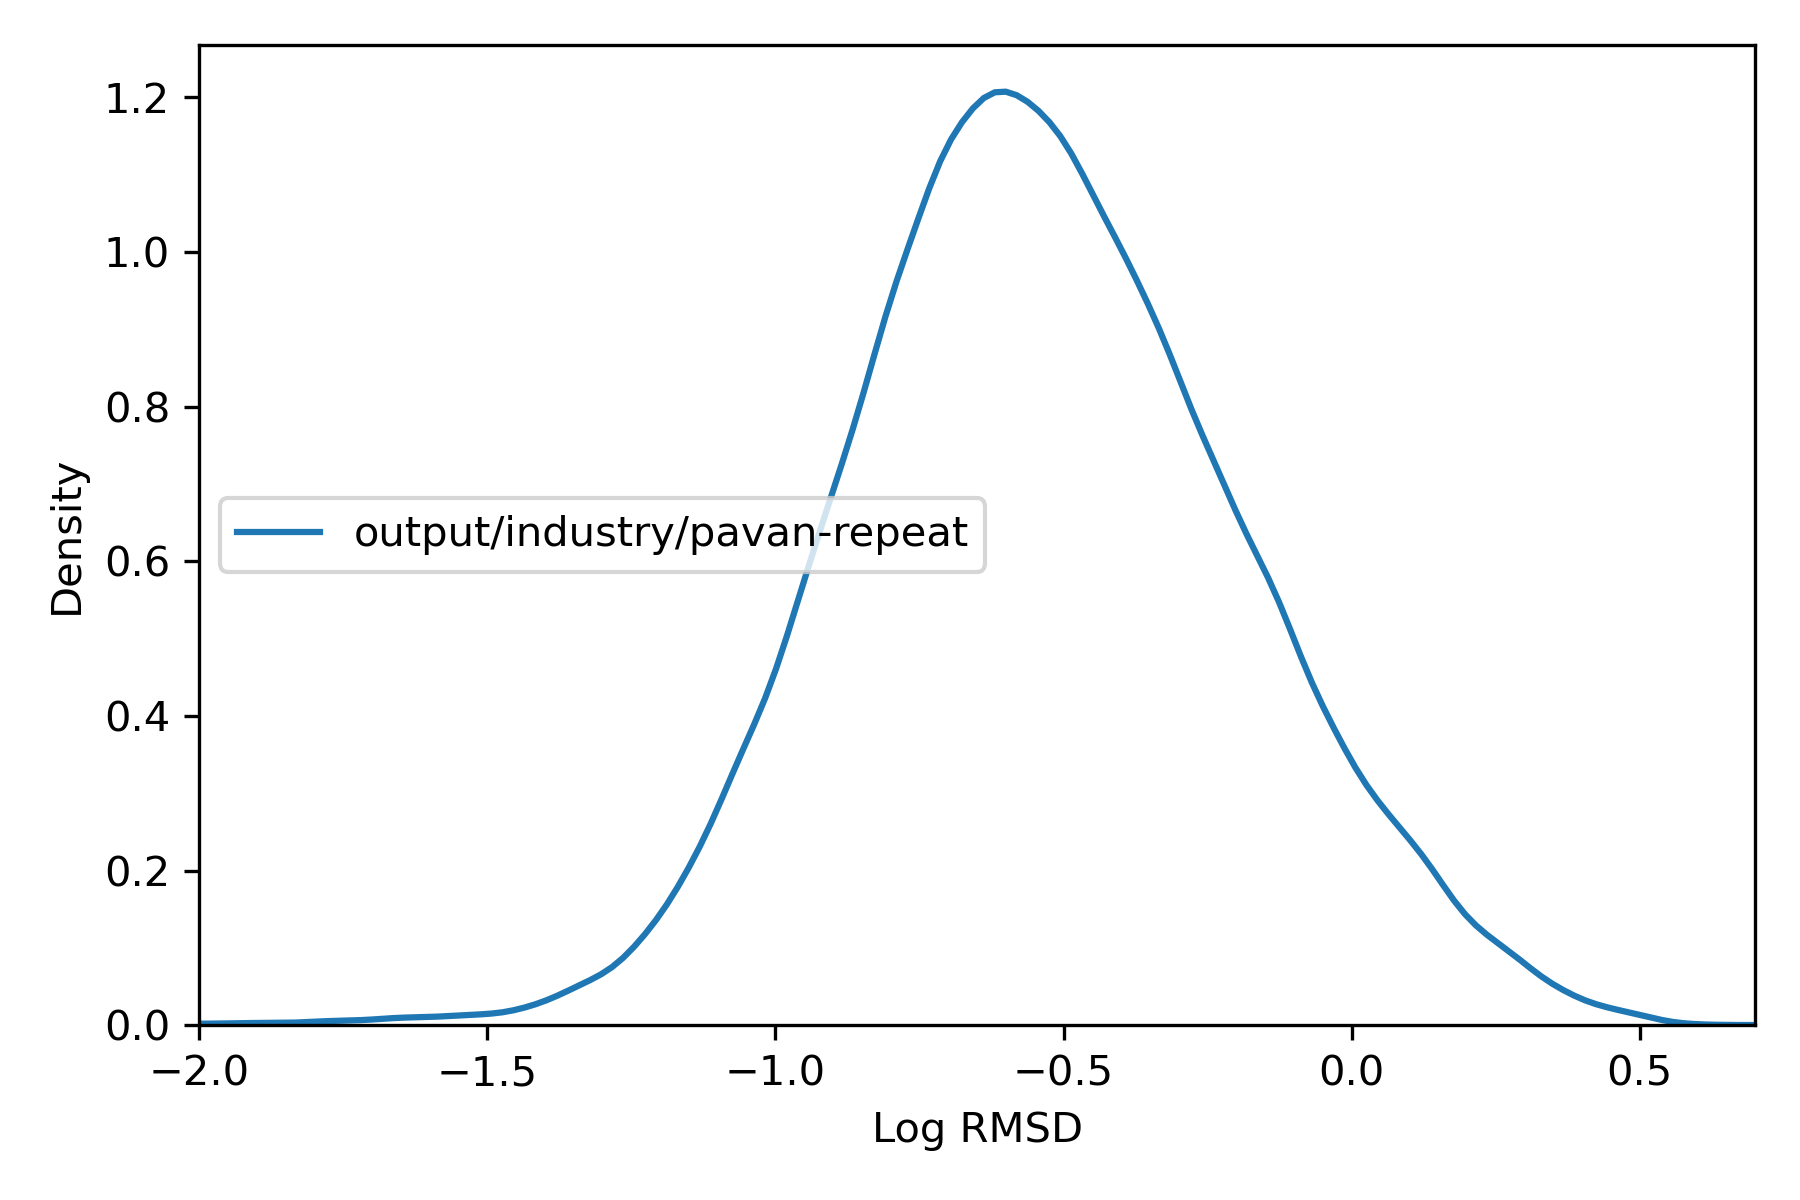

Data behind this chart, as committed beside it:
, rmsd
36975451, 0.2542
36975452, 0.2787
36975453, 0.2344
36975454, 0.2082
36975455, 0.2186
36975456, 0.1522
36991787, 0.07942
36991788, 0.6581
36991789, 0.05961
36991790, 0.04922
36991791, 0.3951
36991792, 0.1676
36991793, 0.9183
36991794, 0.1703
36991795, 0.05961
36991796, 0.07974
36987706, 0.09323
36987707, 0.09274
36987708, 0.09328
36984387, 0.2018
36984388, 0.2032
36984389, 0.2849
36973916, 0.1499
36973917, 0.1497
36973918, 0.1352
36973919, 0.1344
37014846, 0.4397
37014847, 0.4538
37014848, 0.4713
37014849, 0.44
37014850, 0.4719
37014851, 0.4725
37014852, 0.4903
37014853, 0.5948
36991461, 0.3788
36991462, 0.304
36991463, 0.2897
36991464, 0.306
36991465, 0.3722
36991466, 0.3038
36991467, 0.5434
36991468, 0.3215
36991469, 0.2906
36991470, 0.2909
36969580, 0.09005
36969581, 0.09003
37016997, 0.09046
37015999, 0.1598
37016000, 0.1609
36972482, 0.3179
36972483, 0.2297
36972484, 0.2299
36972485, 0.263
36972486, 0.2298
36972487, 0.263
36972488, 0.2626
36972489, 0.2822
36973802, 0.108
36973803, 0.1458
37016100, 0.1542
... 69,161 more rows
